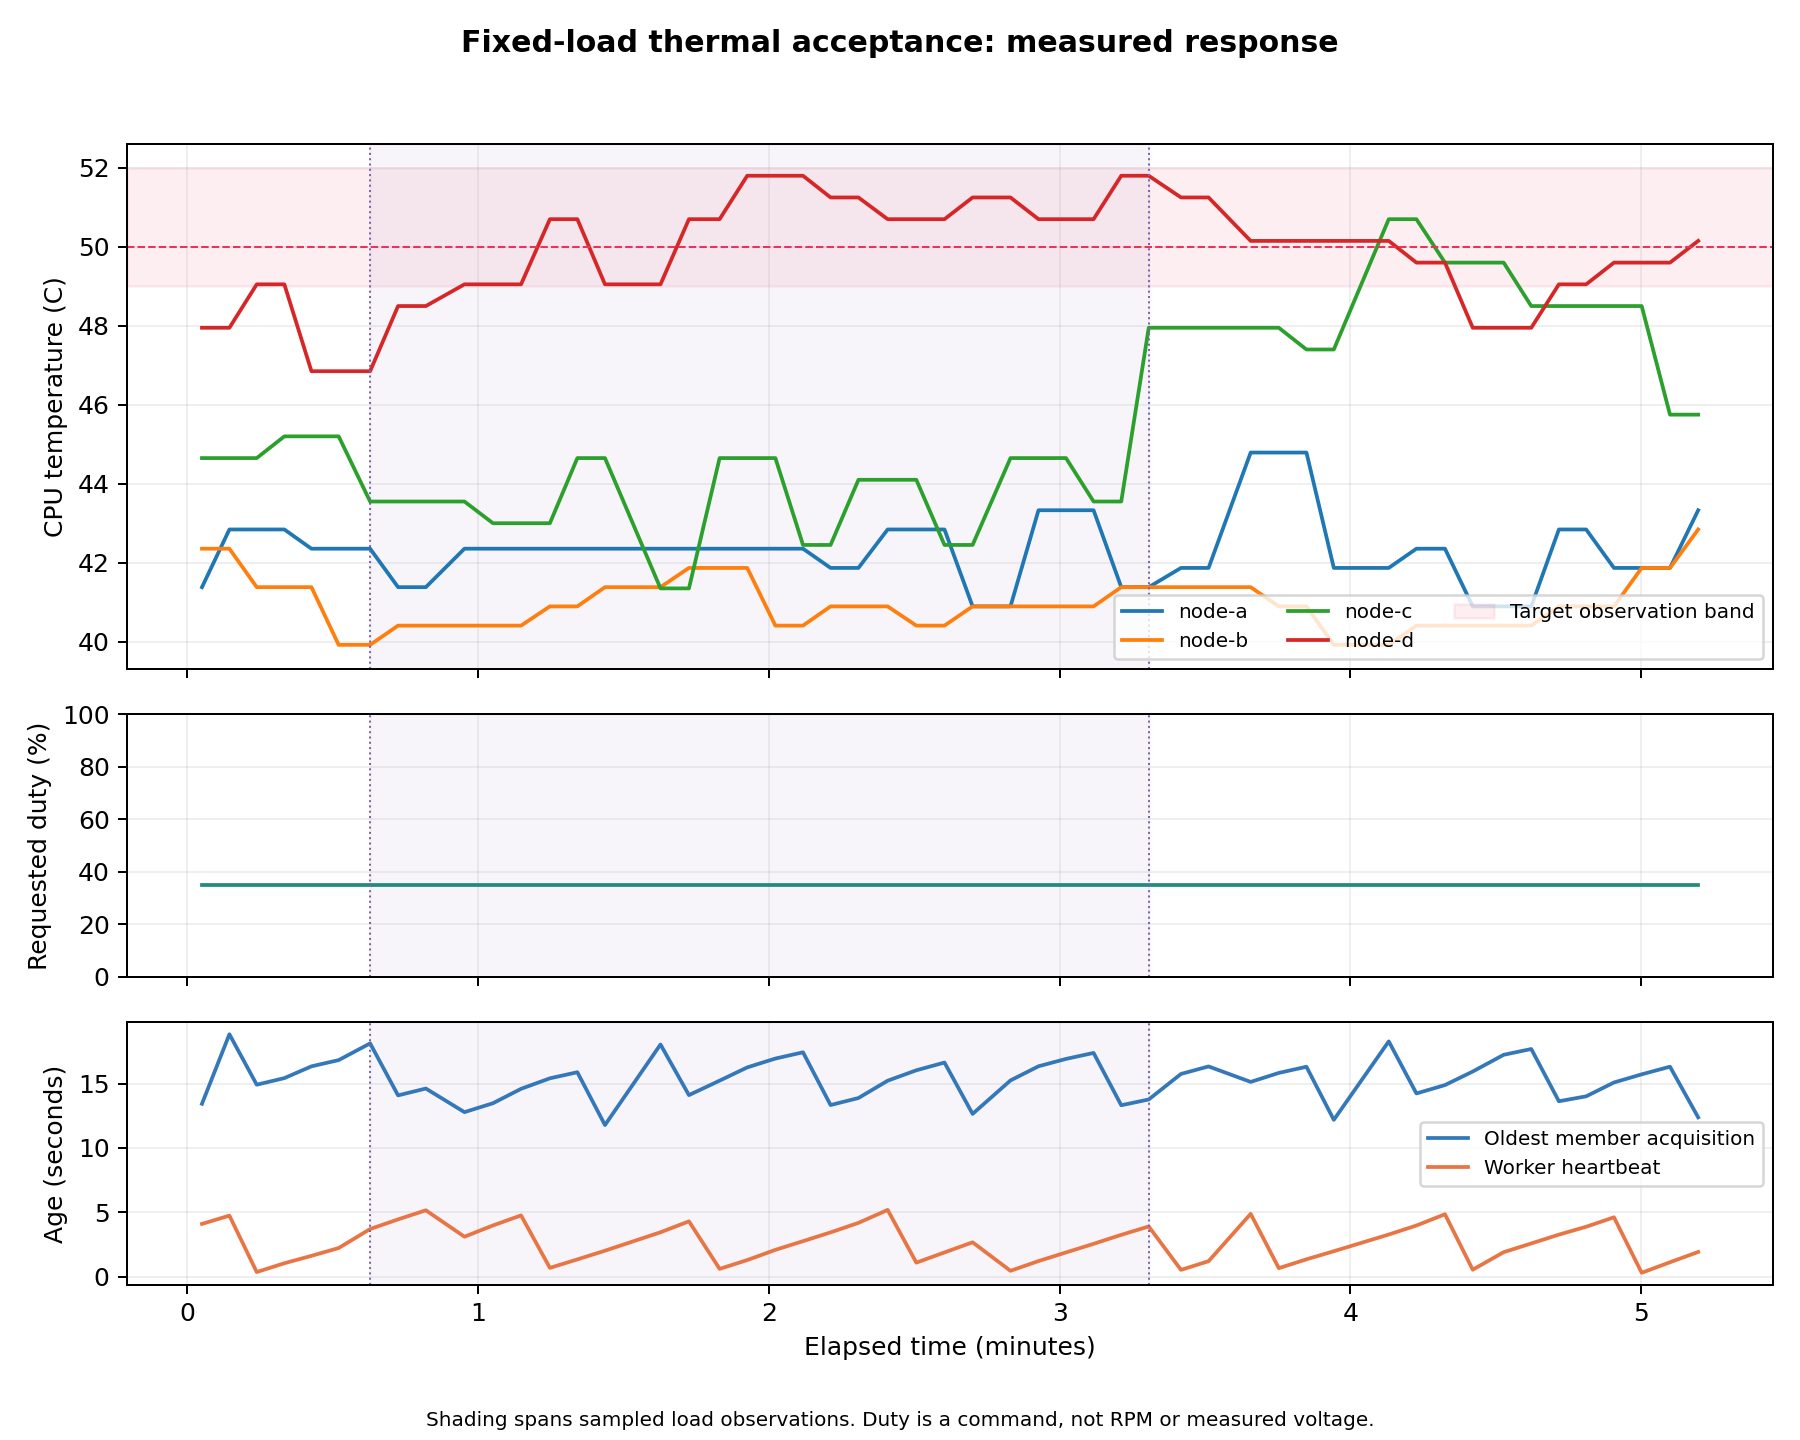

Data behind this chart, as committed beside it:
timestamp_utc, source_observed_at_utc, phase, elapsed_s, hottest_c, requested_duty_percent, max_source_age_s, worker_heartbeat_age_s, member_temperatures_json, member_observed_timestamps_json
2026-10-06T21:19:13.685428+00:00, 2026-10-06T21:19:00.251387+00:00, baseline, 3.01, 47.95, 35.04, 13.43, 4.094, {"node-a": 41.381, "node-b": 42.355, "no…, {"node-a": 1791321540.251387, "node-b": …
2026-10-06T21:19:19.344070+00:00, 2026-10-06T21:19:00.507932+00:00, baseline, 8.67, 47.95, 35.04, 18.84, 4.737, {"node-a": 42.842, "node-b": 42.355, "no…, {"node-a": 1791321555.2552438, "node-b":…
2026-10-06T21:19:24.982300+00:00, 2026-10-06T21:19:10.067052+00:00, baseline, 14.31, 49.05, 35.04, 14.92, 0.3489, {"node-a": 42.842, "node-b": 41.381, "no…, {"node-a": 1791321555.2552438, "node-b":…
2026-10-06T21:19:30.683043+00:00, 2026-10-06T21:19:15.255244+00:00, baseline, 20.01, 49.05, 35.04, 15.43, 1.033, {"node-a": 42.842, "node-b": 41.381, "no…, {"node-a": 1791321555.2552438, "node-b":…
2026-10-06T21:19:36.274283+00:00, 2026-10-06T21:19:19.930524+00:00, baseline, 25.6, 46.85, 35.04, 16.34, 1.61, {"node-a": 42.355, "node-b": 41.381, "no…, {"node-a": 1791321570.2589605, "node-b":…
2026-10-06T21:19:41.897093+00:00, 2026-10-06T21:19:25.068595+00:00, baseline, 31.22, 46.85, 35.04, 16.83, 2.217, {"node-a": 42.355, "node-b": 39.92, "nod…, {"node-a": 1791321570.2589605, "node-b":…
2026-10-06T21:19:48.387067+00:00, 2026-10-06T21:19:30.258960+00:00, load-fixed, 37.71, 46.85, 35.04, 18.13, 3.693, {"node-a": 42.355, "node-b": 39.92, "nod…, {"node-a": 1791321570.2589605, "node-b":…
2026-10-06T21:19:54.156002+00:00, 2026-10-06T21:19:40.070232+00:00, load-fixed, 43.48, 48.5, 35.04, 14.09, 4.445, {"node-a": 41.381, "node-b": 40.407, "no…, {"node-a": 1791321585.2640674, "node-b":…
2026-10-06T21:19:59.880960+00:00, 2026-10-06T21:19:45.264067+00:00, load-fixed, 49.21, 48.5, 35.04, 14.62, 5.151, {"node-a": 41.381, "node-b": 40.407, "no…, {"node-a": 1791321585.2640674, "node-b":…
2026-10-06T21:20:07.853610+00:00, 2026-10-06T21:19:55.071883+00:00, load-fixed, 57.18, 49.05, 35.04, 12.78, 3.097, {"node-a": 42.355, "node-b": 40.407, "no…, {"node-a": 1791321600.2673612, "node-b":…
2026-10-06T21:20:13.744081+00:00, 2026-10-06T21:20:00.267361+00:00, load-fixed, 63.07, 49.05, 35.04, 13.48, 3.974, {"node-a": 42.355, "node-b": 40.407, "no…, {"node-a": 1791321600.2673612, "node-b":…
2026-10-06T21:20:19.538051+00:00, 2026-10-06T21:20:04.943408+00:00, load-fixed, 68.86, 49.05, 35.04, 14.59, 4.754, {"node-a": 42.355, "node-b": 40.407, "no…, {"node-a": 1791321615.271397, "node-b": …
2026-10-06T21:20:25.484920+00:00, 2026-10-06T21:20:10.073560+00:00, load-fixed, 74.81, 50.7, 35.04, 15.41, 0.6728, {"node-a": 42.355, "node-b": 40.894, "no…, {"node-a": 1791321615.271397, "node-b": …
2026-10-06T21:20:31.156481+00:00, 2026-10-06T21:20:15.271397+00:00, load-fixed, 80.48, 50.7, 35.04, 15.89, 1.331, {"node-a": 42.355, "node-b": 40.894, "no…, {"node-a": 1791321615.271397, "node-b": …
2026-10-06T21:20:36.853346+00:00, 2026-10-06T21:20:25.075016+00:00, load-fixed, 86.18, 49.05, 35.04, 11.78, 2.009, {"node-a": 42.355, "node-b": 41.381, "no…, {"node-a": 1791321630.2747664, "node-b":…
2026-10-06T21:20:48.317490+00:00, 2026-10-06T21:20:30.274766+00:00, load-fixed, 97.64, 49.05, 35.04, 18.04, 3.442, {"node-a": 42.355, "node-b": 41.381, "no…, {"node-a": 1791321630.2747664, "node-b":…
2026-10-06T21:20:54.183678+00:00, 2026-10-06T21:20:40.076710+00:00, load-fixed, 103.5, 50.7, 35.04, 14.11, 4.293, {"node-a": 42.355, "node-b": 41.868, "no…, {"node-a": 1791321645.2811487, "node-b":…
2026-10-06T21:21:00.512388+00:00, 2026-10-06T21:20:45.281149+00:00, load-fixed, 109.8, 50.7, 35.04, 15.23, 0.595, {"node-a": 42.355, "node-b": 41.868, "no…, {"node-a": 1791321645.2811487, "node-b":…
2026-10-06T21:21:06.215955+00:00, 2026-10-06T21:20:49.955527+00:00, load-fixed, 115.5, 51.8, 35.04, 16.26, 1.28, {"node-a": 42.355, "node-b": 41.868, "no…, {"node-a": 1791321660.284909, "node-b": …
2026-10-06T21:21:12.026840+00:00, 2026-10-06T21:20:55.078185+00:00, load-fixed, 121.3, 51.8, 35.04, 16.95, 2.076, {"node-a": 42.355, "node-b": 40.407, "no…, {"node-a": 1791321660.284909, "node-b": …
2026-10-06T21:21:17.719657+00:00, 2026-10-06T21:21:00.284909+00:00, load-fixed, 127, 51.8, 35.04, 17.43, 2.751, {"node-a": 42.355, "node-b": 40.407, "no…, {"node-a": 1791321660.284909, "node-b": …
2026-10-06T21:21:23.413363+00:00, 2026-10-06T21:21:10.079851+00:00, load-fixed, 132.7, 51.25, 35.04, 13.33, 3.433, {"node-a": 41.868, "node-b": 40.894, "no…, {"node-a": 1791321675.2884946, "node-b":…
2026-10-06T21:21:29.167966+00:00, 2026-10-06T21:21:15.288495+00:00, load-fixed, 138.5, 51.25, 35.04, 13.88, 4.172, {"node-a": 41.868, "node-b": 40.894, "no…, {"node-a": 1791321675.2884946, "node-b":…
2026-10-06T21:21:35.191396+00:00, 2026-10-06T21:21:19.965965+00:00, load-fixed, 144.5, 50.7, 35.04, 15.23, 5.18, {"node-a": 42.842, "node-b": 40.894, "no…, {"node-a": 1791321690.292476, "node-b": …
2026-10-06T21:21:41.118001+00:00, 2026-10-06T21:21:25.081317+00:00, load-fixed, 150.4, 50.7, 35.04, 16.04, 1.08, {"node-a": 42.842, "node-b": 40.407, "no…, {"node-a": 1791321690.292476, "node-b": …
2026-10-06T21:21:46.929497+00:00, 2026-10-06T21:21:30.292476+00:00, load-fixed, 156.2, 50.7, 35.04, 16.64, 1.876, {"node-a": 42.842, "node-b": 40.407, "no…, {"node-a": 1791321690.292476, "node-b": …
2026-10-06T21:21:52.728502+00:00, 2026-10-06T21:21:40.083001+00:00, load-fixed, 162.1, 51.25, 35.04, 12.65, 2.662, {"node-a": 40.894, "node-b": 40.894, "no…, {"node-a": 1791321705.2993243, "node-b":…
2026-10-06T21:22:00.547093+00:00, 2026-10-06T21:21:45.299324+00:00, load-fixed, 169.9, 51.25, 35.04, 15.25, 0.4453, {"node-a": 40.894, "node-b": 40.894, "no…, {"node-a": 1791321705.2993243, "node-b":…
2026-10-06T21:22:06.320759+00:00, 2026-10-06T21:21:49.973480+00:00, load-fixed, 175.7, 50.7, 35.04, 16.35, 1.203, {"node-a": 43.329, "node-b": 40.894, "no…, {"node-a": 1791321720.3040502, "node-b":…
2026-10-06T21:22:12.004882+00:00, 2026-10-06T21:21:55.084577+00:00, load-fixed, 181.3, 50.7, 35.04, 16.92, 1.873, {"node-a": 43.329, "node-b": 40.894, "no…, {"node-a": 1791321720.3040502, "node-b":…
2026-10-06T21:22:17.690216+00:00, 2026-10-06T21:22:00.304050+00:00, load-fixed, 187, 50.7, 35.04, 17.39, 2.543, {"node-a": 43.329, "node-b": 40.894, "no…, {"node-a": 1791321720.3040502, "node-b":…
2026-10-06T21:22:23.403495+00:00, 2026-10-06T21:22:10.086179+00:00, load-fixed, 192.7, 51.8, 35.04, 13.32, 3.242, {"node-a": 41.381, "node-b": 41.381, "no…, {"node-a": 1791321735.3076987, "node-b":…
2026-10-06T21:22:29.073844+00:00, 2026-10-06T21:22:15.307699+00:00, load-fixed, 198.4, 51.8, 35.04, 13.77, 3.892, {"node-a": 41.381, "node-b": 41.381, "no…, {"node-a": 1791321735.3076987, "node-b":…
2026-10-06T21:22:35.733595+00:00, 2026-10-06T21:22:19.981322+00:00, cooldown, 205.1, 51.25, 35.04, 15.75, 0.519, {"node-a": 41.868, "node-b": 41.381, "no…, {"node-a": 1791321750.312732, "node-b": …
2026-10-06T21:22:41.423304+00:00, 2026-10-06T21:22:25.087685+00:00, cooldown, 210.8, 51.25, 35.04, 16.34, 1.193, {"node-a": 41.868, "node-b": 41.381, "no…, {"node-a": 1791321750.312732, "node-b": …
2026-10-06T21:22:50.117525+00:00, 2026-10-06T21:22:34.985787+00:00, cooldown, 219.4, 50.15, 35.04, 15.13, 4.874, {"node-a": 44.79, "node-b": 41.381, "nod…, {"node-a": 1791321765.3176985, "node-b":…
2026-10-06T21:22:55.920096+00:00, 2026-10-06T21:22:40.089213+00:00, cooldown, 225.2, 50.15, 35.04, 15.83, 0.6503, {"node-a": 44.79, "node-b": 40.894, "nod…, {"node-a": 1791321765.3176985, "node-b":…
2026-10-06T21:23:01.628839+00:00, 2026-10-06T21:22:45.317698+00:00, cooldown, 230.9, 50.15, 35.04, 16.31, 1.338, {"node-a": 44.79, "node-b": 40.894, "nod…, {"node-a": 1791321765.3176985, "node-b":…
2026-10-06T21:23:07.274285+00:00, 2026-10-06T21:22:55.091083+00:00, cooldown, 236.6, 50.15, 35.04, 12.18, 1.969, {"node-a": 41.868, "node-b": 39.92, "nod…, {"node-a": 1791321780.3283653, "node-b":…
2026-10-06T21:23:18.612420+00:00, 2026-10-06T21:23:00.328365+00:00, cooldown, 247.9, 50.7, 35.04, 18.28, 3.267, {"node-a": 41.868, "node-b": 39.92, "nod…, {"node-a": 1791321780.3283653, "node-b":…
2026-10-06T21:23:24.328387+00:00, 2026-10-06T21:23:10.092983+00:00, cooldown, 253.7, 50.7, 35.04, 14.24, 3.967, {"node-a": 42.355, "node-b": 40.407, "no…, {"node-a": 1791321795.3328953, "node-b":…
2026-10-06T21:23:30.219866+00:00, 2026-10-06T21:23:15.332895+00:00, cooldown, 259.5, 49.6, 35.04, 14.89, 4.843, {"node-a": 42.355, "node-b": 40.407, "no…, {"node-a": 1791321795.3328953, "node-b":…
2026-10-06T21:23:35.941983+00:00, 2026-10-06T21:23:20.002210+00:00, cooldown, 265.3, 49.6, 35.04, 15.94, 0.5312, {"node-a": 40.894, "node-b": 40.407, "no…, {"node-a": 1791321810.3370647, "node-b":…
2026-10-06T21:23:42.335153+00:00, 2026-10-06T21:23:25.094488+00:00, cooldown, 271.7, 49.6, 35.04, 17.24, 1.895, {"node-a": 40.894, "node-b": 40.407, "no…, {"node-a": 1791321810.3370647, "node-b":…
2026-10-06T21:23:48.027888+00:00, 2026-10-06T21:23:30.337065+00:00, cooldown, 277.4, 48.5, 35.04, 17.69, 2.573, {"node-a": 40.894, "node-b": 40.407, "no…, {"node-a": 1791321810.3370647, "node-b":…
2026-10-06T21:23:53.724618+00:00, 2026-10-06T21:23:40.096010+00:00, cooldown, 283.1, 49.05, 35.04, 13.63, 3.258, {"node-a": 42.842, "node-b": 40.894, "no…, {"node-a": 1791321825.3408165, "node-b":…
2026-10-06T21:23:59.352257+00:00, 2026-10-06T21:23:45.340816+00:00, cooldown, 288.7, 49.05, 35.04, 14.01, 3.871, {"node-a": 42.842, "node-b": 40.894, "no…, {"node-a": 1791321825.3408165, "node-b":…
2026-10-06T21:24:05.100702+00:00, 2026-10-06T21:23:50.011824+00:00, cooldown, 294.4, 49.6, 35.04, 15.09, 4.606, {"node-a": 41.868, "node-b": 40.894, "no…, {"node-a": 1791321840.3449829, "node-b":…
2026-10-06T21:24:10.820626+00:00, 2026-10-06T21:23:55.099244+00:00, cooldown, 300.1, 49.6, 35.04, 15.72, 0.2926, {"node-a": 41.868, "node-b": 41.868, "no…, {"node-a": 1791321840.3449829, "node-b":…
2026-10-06T21:24:16.659935+00:00, 2026-10-06T21:24:00.344983+00:00, cooldown, 306, 49.6, 35.04, 16.31, 1.111, {"node-a": 41.868, "node-b": 41.868, "no…, {"node-a": 1791321840.3449829, "node-b":…
2026-10-06T21:24:22.478079+00:00, 2026-10-06T21:24:10.100905+00:00, cooldown, 311.8, 50.15, 35.04, 12.38, 1.912, {"node-a": 43.329, "node-b": 42.842, "no…, {"node-a": 1791321855.352062, "node-b": …
